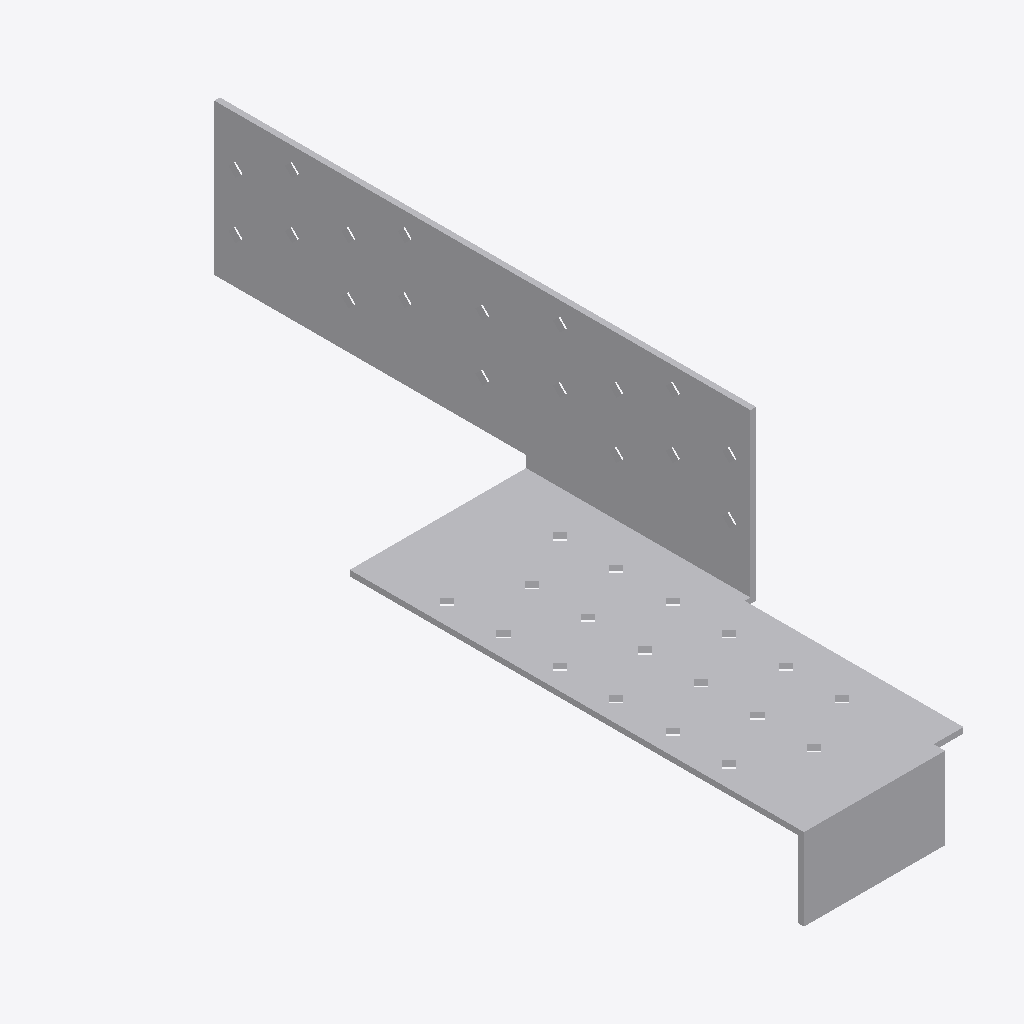
Isometric view of an IFC building model (IFC-SPF (STEP), schema IFC2X3, length unit millimetre), seen from the south-west, elements coloured by IFC class: 1 other element (light grey).
Extent 0.064 m × 0.271 m × 0.087 m (x, y, z). Storeys (1): Level 1 at 0.00 m. Elements (1): 1 IfcBuildingElementProxy.

HEADER;
FILE_DESCRIPTION(('ViewDefinition [CoordinationView]'),'2;1');
FILE_NAME('','2025-05-08T12:43:25',(''),(''),'The EXPRESS Data Manager Version 5.02.0100.07 : ','20140606_1530(x64) - Exporter 2015.0.2014.0606 -','');
FILE_SCHEMA(('IFC2X3'));
ENDSEC;
DATA;
#94=IFCPROJECT('2yLul87gL9fOfpfh9sWEiD',#41,'',$,$,'D:\\ES-25042542 EU BIM drawings for various UK product\\3D Contents\\Normal hole\\RFA 3D\\SFHM-BL.ifc','',(#83,#91),#78);
#4069=IFCSITE('2yLul87gL9fOfpfh9sWEiF',#41,'Default',$,'',#4068,$,$,.ELEMENT.,(42,24,53,508911),(-71,-15,-29,-58837),0.0,$,$);
#104=IFCBUILDING('2yLul87gL9fOfpfh9sWEiC',#41,'',$,$,#32,$,'',.ELEMENT.,$,$,#100);
#113=IFCBUILDINGSTOREY('2yLul87gL9fOfpfhA9Vn58',#41,'Level 1',$,$,#111,$,'Level 1',.ELEMENT.,0.0);
#3961=IFCBUILDINGELEMENTPROXY('0pOV3mqGP9VR3Bmh2m9vfR',#41,'SFHM-BL:SFHM-BL:73764',$,'SFHM-BL',#3959,#3954,'73764',.ELEMENT.);
ENDSEC;
